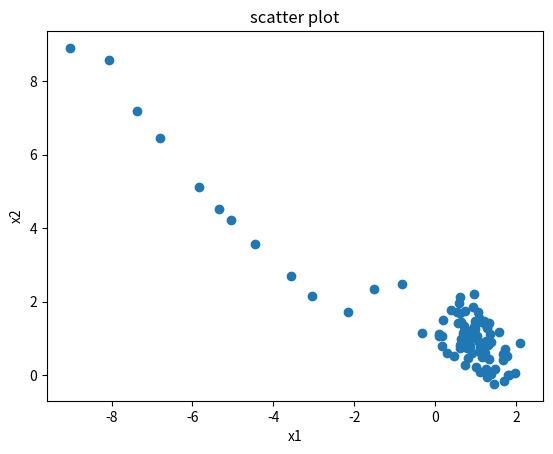

This chart was generated by the following Python code:
import numpy as np
from scipy import linalg
import matplotlib.pyplot as plt
np.random.seed(0)

alpha,beta = 1.0 , 2.0
b=0.9
vari_porp=0.1
dim=2
interval=30
tot_sample,removed=100,0

def accept(x=[]):
    return (1-alpha)*np.exp(-beta*((x[0]+1)**2 *b**2 + (x[1]+1)**2))+alpha*np.exp(-beta*((x[0]-1)**2 *b**2 + (x[1]-1)**2))

def simple_mcmc(x=[]):
    propose=np.copy(x)+vari_porp*np.random.randn(dim)
    accept_ratio=accept(propose)/accept(x)#np.exp(-beta*(energy_func(propose)-energy_func(x)))
    # Metropolice Hesting method
    u=np.random.uniform()
    if(accept_ratio>1):
        x=np.copy(propose)
    elif(u<accept_ratio):
        x=np.copy(propose)
    return x

#if __name__ =='__main__':
x=[-10.0,10.0]
for i in range(tot_sample+removed):
    for t in range(interval):
        x=simple_mcmc(x)
    if(i==removed):
        X_tot=np.copy(x)
    elif(i>removed):
        print(i,x[0],x[1])
        X_tot=np.vstack((X_tot,np.copy(x)))
#Make the data to visualize
x1=np.copy(X_tot.T[0])
x2=np.copy(X_tot.T[1])
fig = plt.figure()
ax = fig.add_subplot(1,1,1)
ax.scatter(x1,x2)
ax.set_title('scatter plot')
ax.set_xlabel('x1')
ax.set_ylabel('x2')
fig.savefig("scatter.png")
fig.show()
